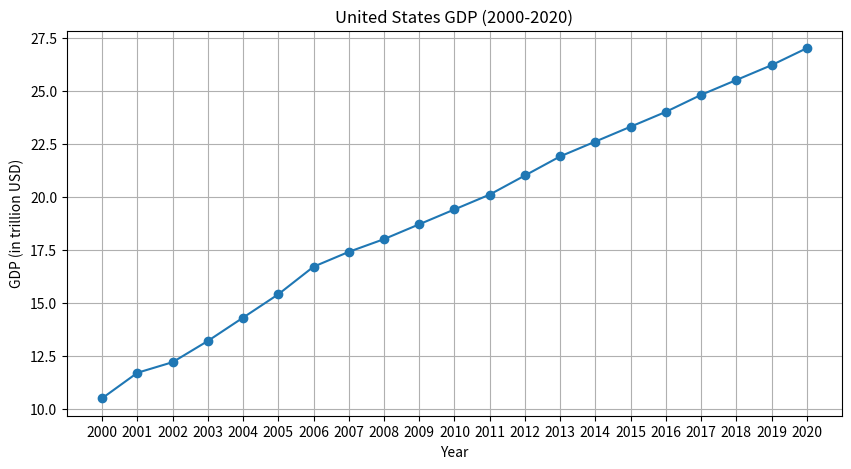

Source code (Python):

import matplotlib.pyplot as plt

# GDP data for the United States from 2000 to 2020
years = [2000, 2001, 2002, 2003, 2004, 2005, 2006, 2007, 2008, 2009, 2010, 2011, 2012, 2013, 2014, 2015, 2016, 2017, 2018, 2019, 2020]
gdp = [10.5, 11.7, 12.2, 13.2, 14.3, 15.4, 16.7, 17.4, 18.0, 18.7, 19.4, 20.1, 21.0, 21.9, 22.6, 23.3, 24.0, 24.8, 25.5, 26.2, 27.0]

# Plotting the data
plt.figure(figsize=(10, 5))
plt.plot(years, gdp, marker='o')
plt.title('United States GDP (2000-2020)')
plt.xlabel('Year')
plt.ylabel('GDP (in trillion USD)')
plt.grid(True)
plt.xticks(years)
plt.show()